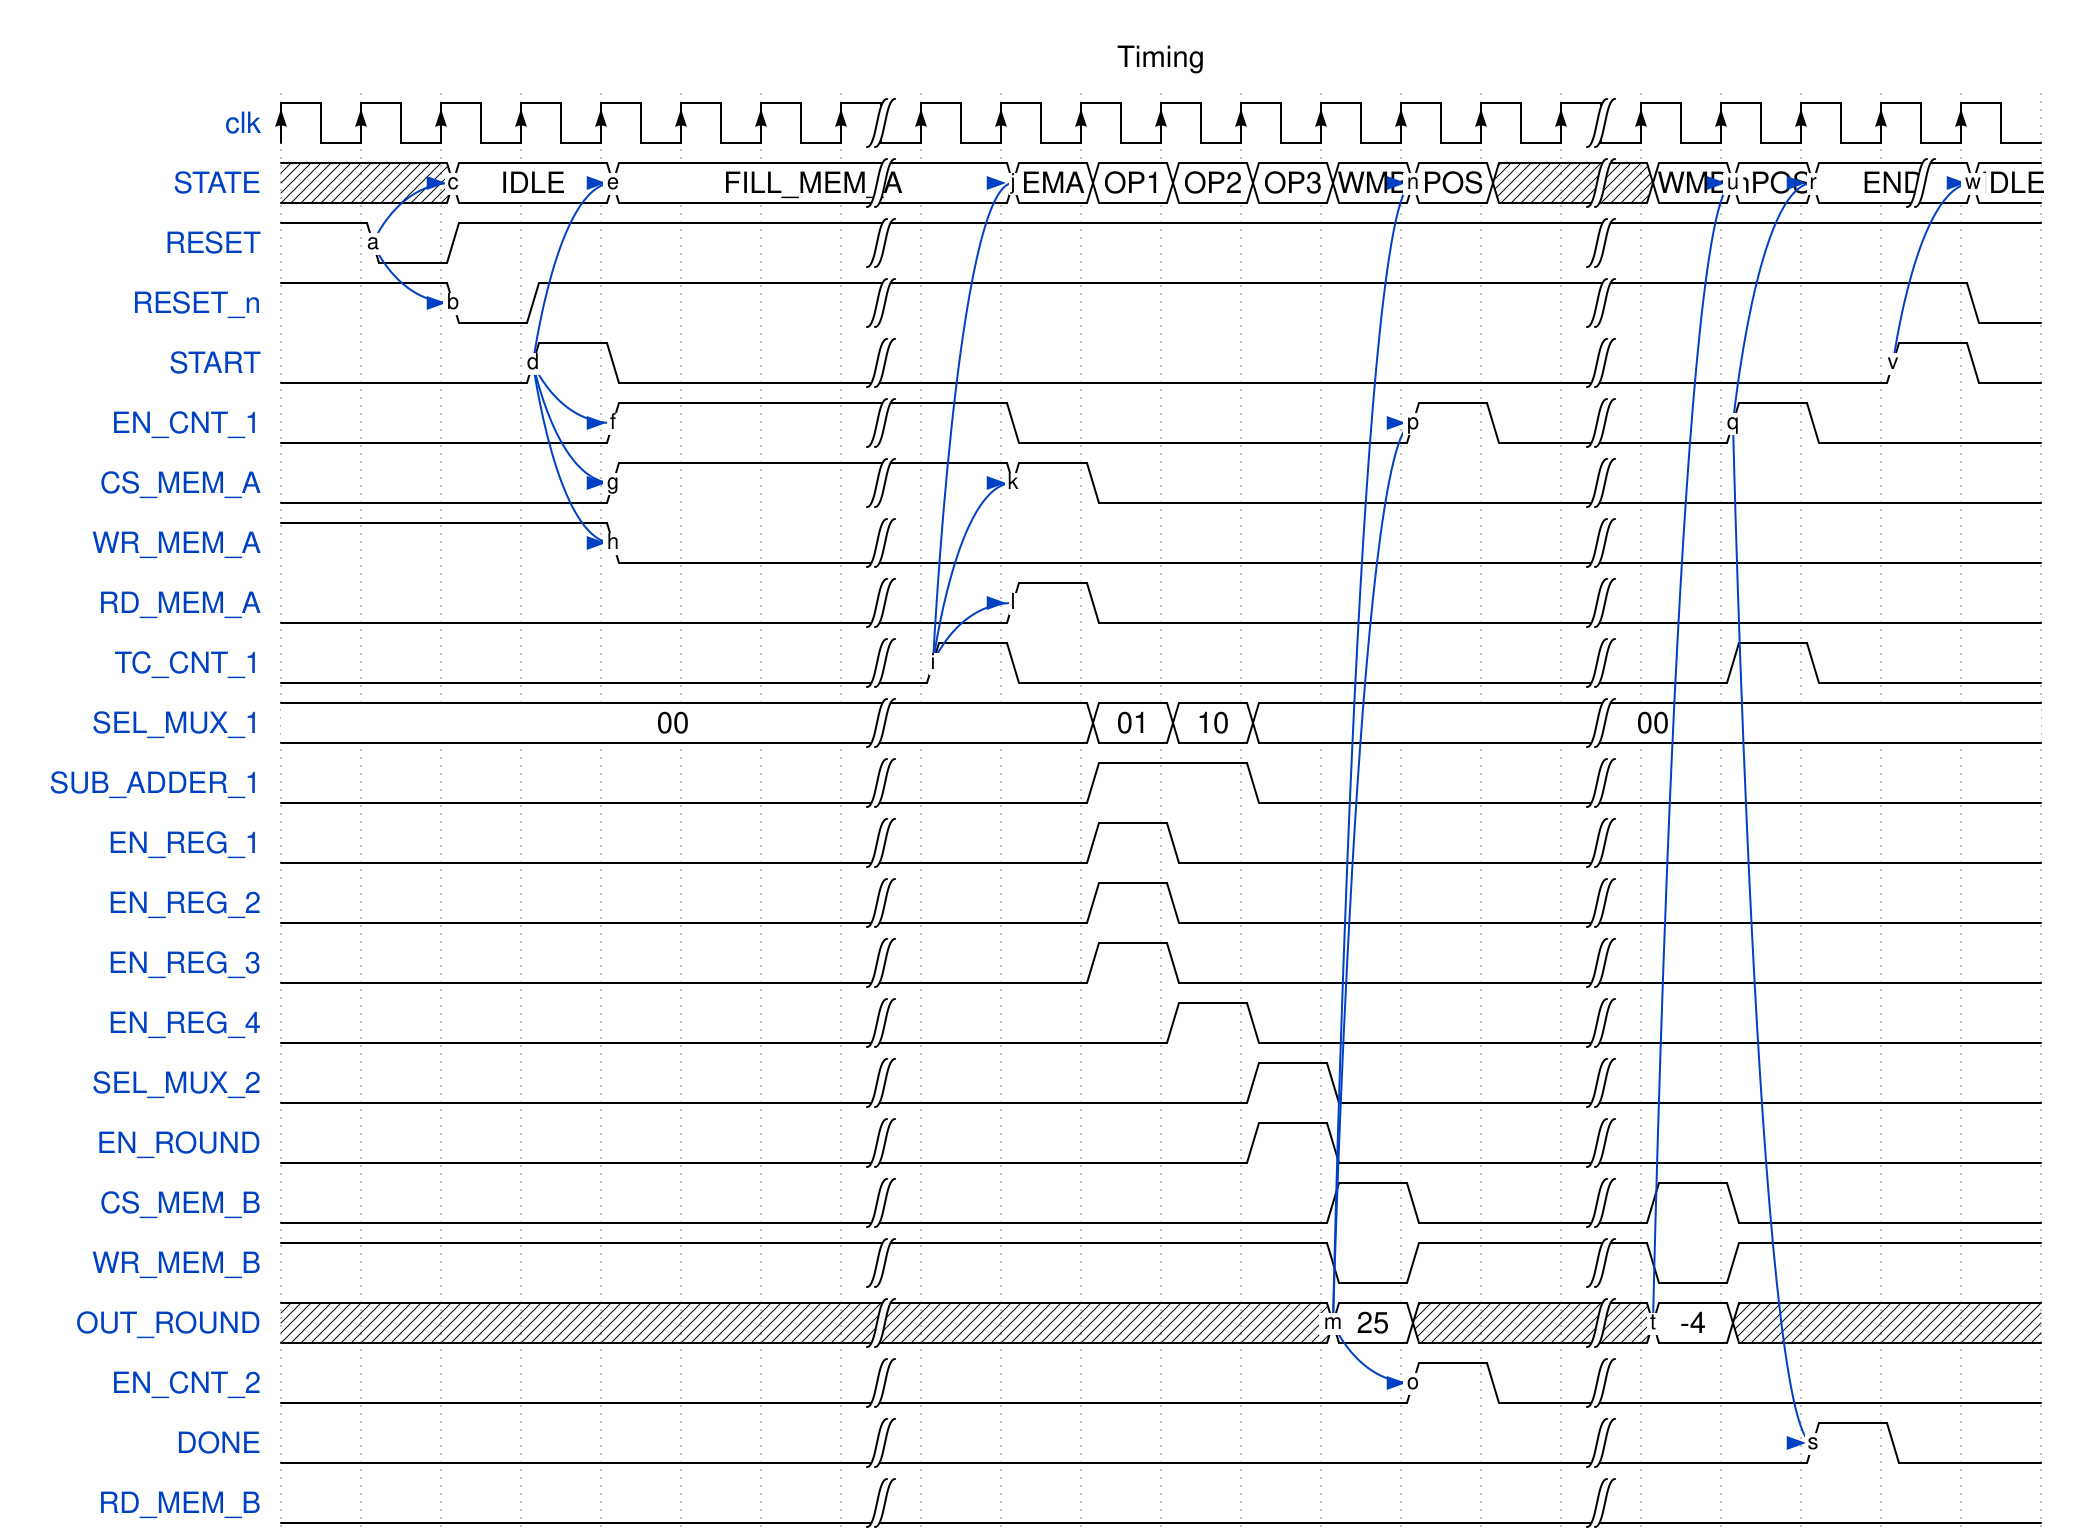

Reproduce this timing diagram as a WaveDrom spec.

{signal: [
  {name: 'clk', wave: 'P......|........|.....'},
  {name: 'STATE', wave: 'x.=.=..|.======x|===|=', node: '..c.e....j....n...ur.w', data:['IDLE','FILL_MEM_A','EMA','OP1','OP2','OP3','WMB','POS','WMB','nPOS','END','IDLE']},
  {name: 'RESET', wave: '101....|........|.....', node: '.a........'},
  {name: 'RESET_n', wave: '1.01...|........|....0', node: '..b........'},
  {name: 'START', wave: '0..10..|........|...10', node: '...d................v'},
  {name: 'EN_CNT_1', wave: '0...1..|.0....10|.10..', node: '....f.........p...q'},
  {name: 'CS_MEM_A', wave: '0...1..|.10.....|.....', node:'....g....k....'},
  {name: 'WR_MEM_A', wave: '1...0..|........|.....', node:'....h...............'},
  {name: 'RD_MEM_A', wave: '0......|.10.....|.....', node:'.........l..'},
  {name: 'TC_CNT_1', wave: '0......|10......|.10..', node:'........i.....'},
  {name: 'SEL_MUX_1', wave: '=......|..===...|.....', node:'..........', data:['00','01','10','00']},
  {name: 'SUB_ADDER_1', wave: '0......|..1.0...|.....', node:'.............'},
  {name: 'EN_REG_1', wave: '0......|..10....|.....', node: '...'},
  {name: 'EN_REG_2', wave: '0......|..10....|.....'},
  {name: 'EN_REG_3', wave: '0......|..10....|.....', node:'..........'},
  {name: 'EN_REG_4', wave: '0......|...10...|.....'},
  {name: 'SEL_MUX_2', wave: '0......|....10..|.....', node:'...'},
  {name: 'EN_ROUND', wave: '0......|....10..|.....', node:'..............'},
  {name: 'CS_MEM_B', wave: '0......|.....10.|10...', node:'...........'},
  {name: 'WR_MEM_B', wave: '1......|.....01.|01...', node:'.................'},
  {name: 'OUT_ROUND', wave: 'x......|.....=x.|=x...', node:'.............m...t.....', data:['25','-4']},
  {name: 'EN_CNT_2',wave:'0......|......10|.....', node:'..............o.'}, 
  {name: 'DONE', wave: '0......|........|..10.', node:'...................s.'}, 
  {name: 'RD_MEM_B', wave: '0......|........|.....'}
],
 edge: [
    'a~->b', 'a~->c', 'd~->e', 'd~->f', 'd~->g', 'd~->h', 'i~->j', 'i~->k',
   	'i~->l', 'm~->n', 'm~->o', 'm~->p', 'q~->r', 'q~->s', 't~->u', 'v~->w'
  ],
 head:{
   text:'Timing'
 }
}
